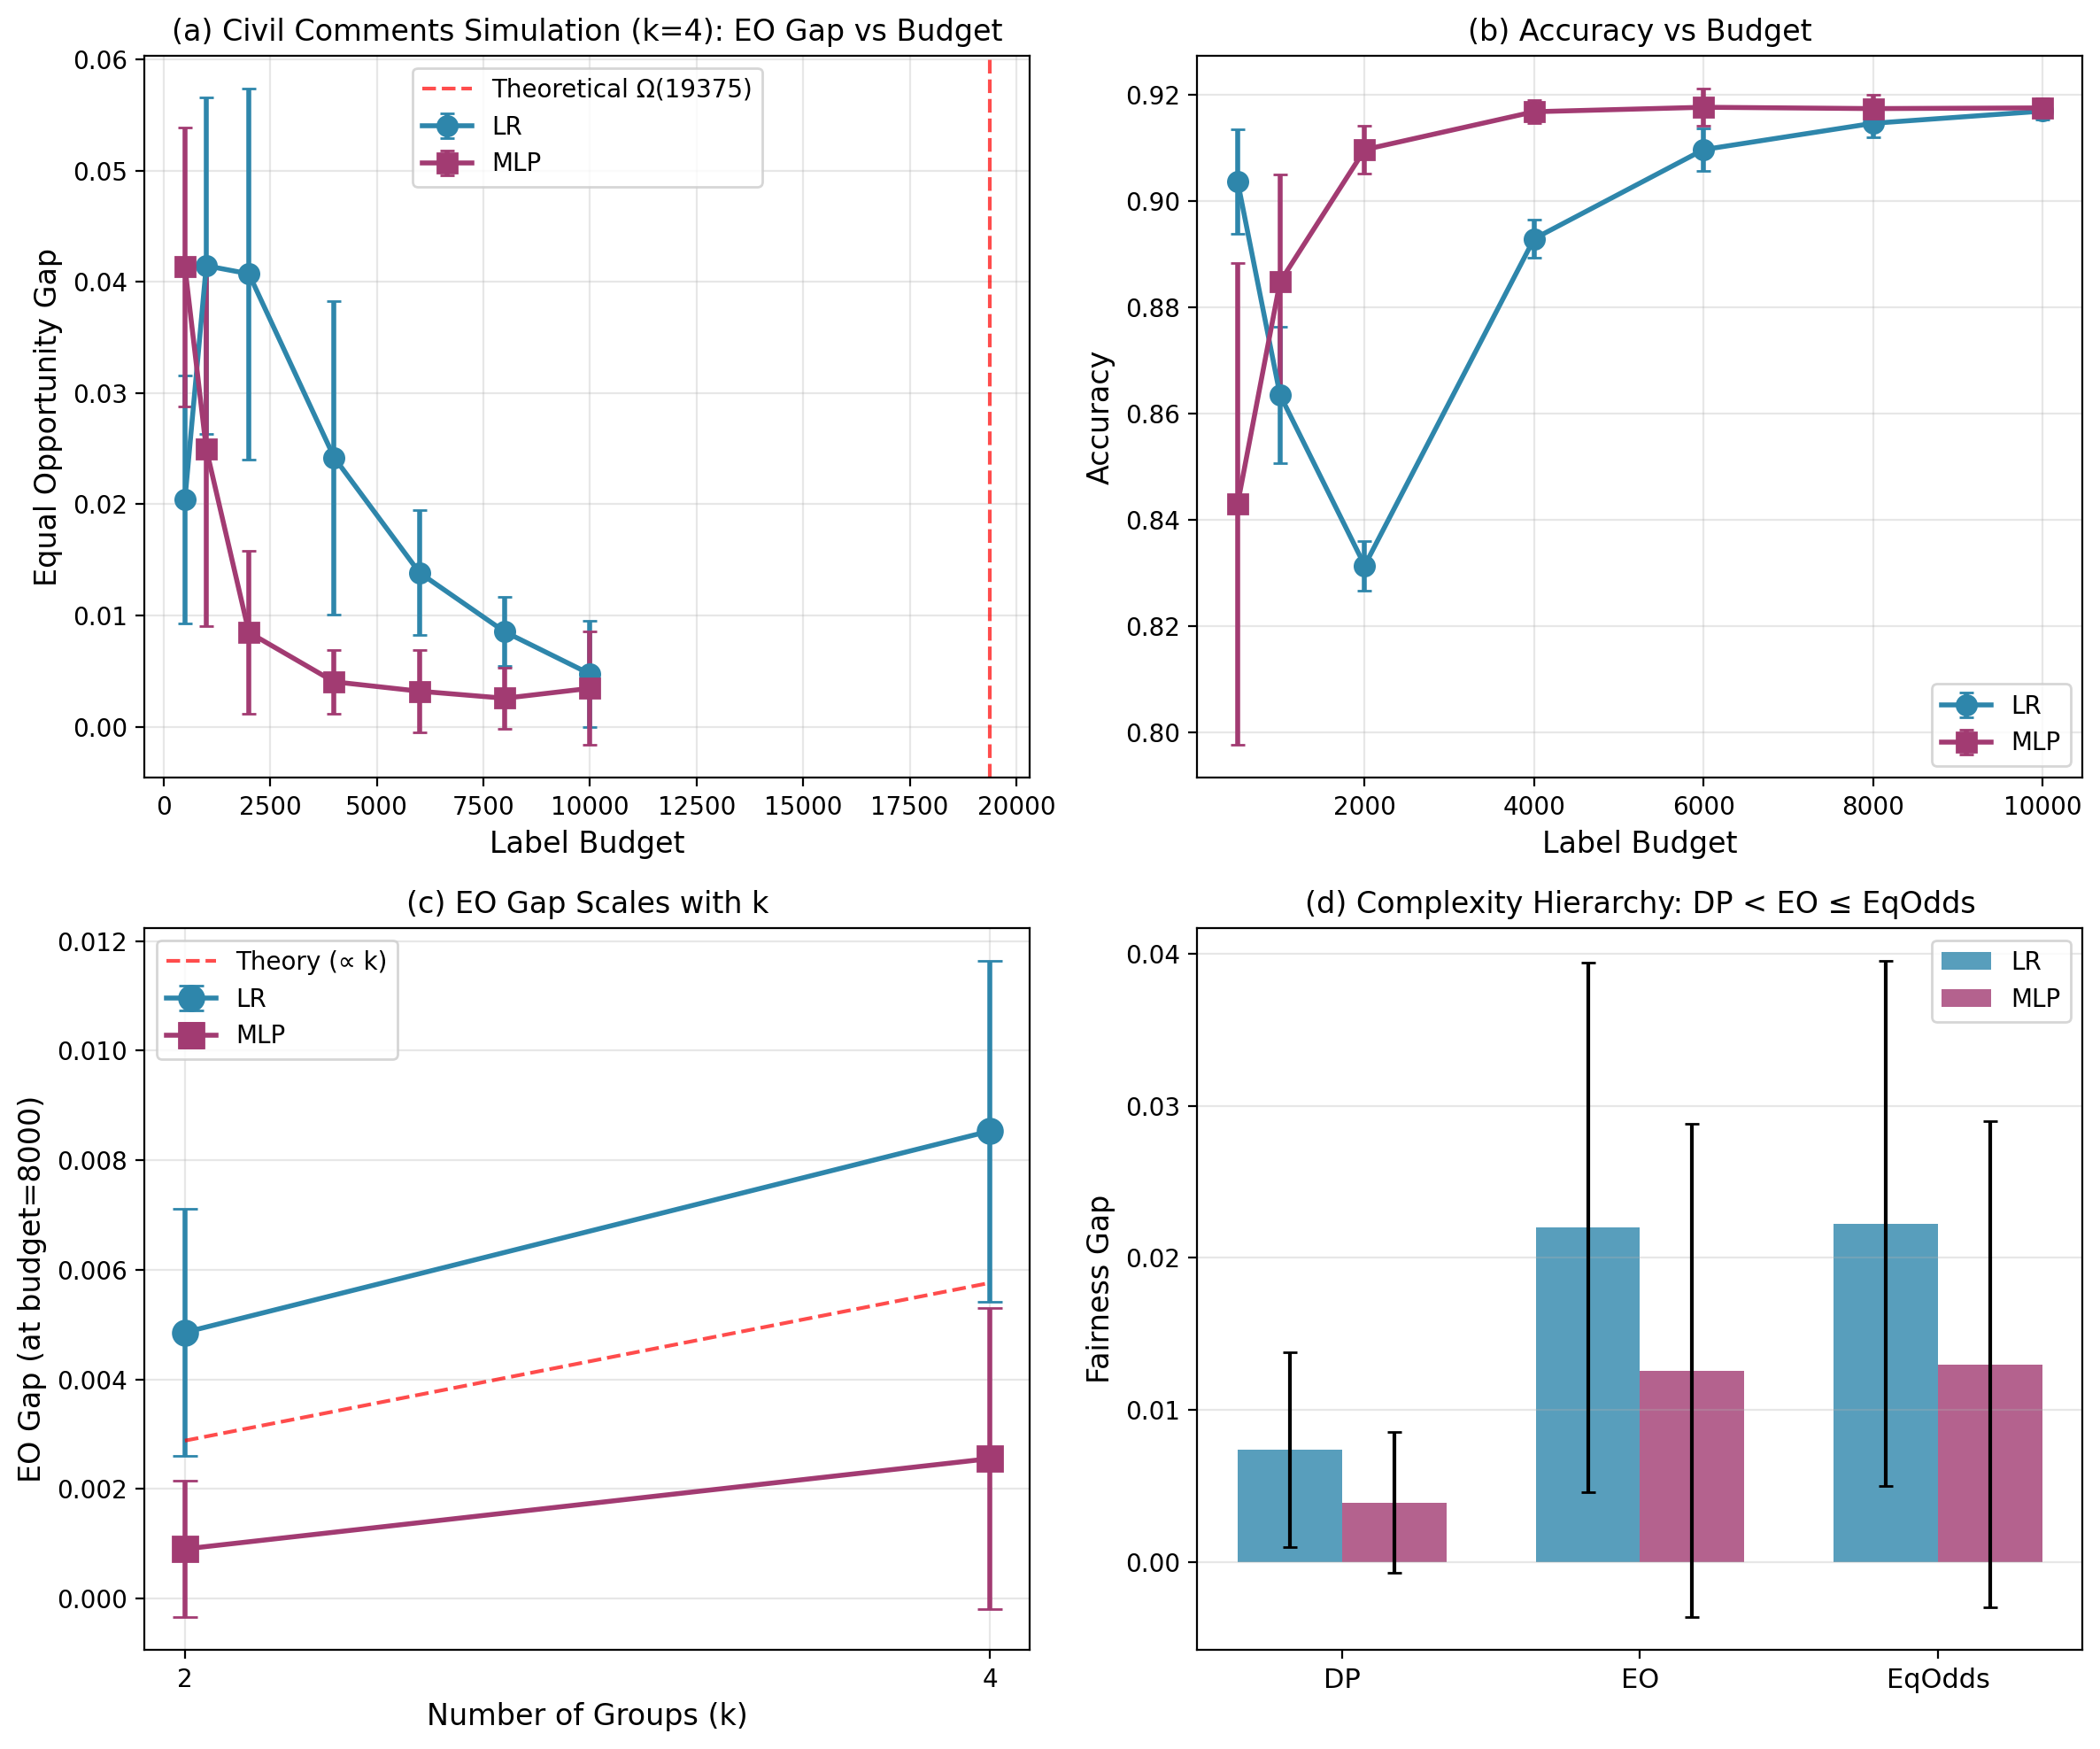

The data file committed next to this chart (first rows):
budget, trial, model, k, accuracy, DP_gap, EO_gap, EqOdds_gap
500, 0, LR, 2, 0.9143, 0.0009054, 0.004036, 0.004036
500, 1, LR, 2, 0.9063, 0.000535, 0.004814, 0.004814
500, 2, LR, 2, 0.9045, 0.001114, 0.0101, 0.0101
500, 3, LR, 2, 0.909, 0.0007246, 0.001176, 0.001176
500, 4, LR, 2, 0.8931, 0.0001998, 0.01504, 0.01504
500, 5, LR, 2, 0.9079, 0.00298, 6.096371439719139e-05, 0.003122
500, 6, LR, 2, 0.891, 0.0008168, 0.006217, 0.006217
500, 7, LR, 2, 0.8873, 0.009697, 0.02387, 0.02387
500, 8, LR, 2, 0.9084, 0.003882, 0.002134, 0.004318
500, 9, LR, 2, 0.9157, 0.0002674, 0.006587, 0.006587
1000, 0, LR, 2, 0.8659, 0.007463, 0.0053, 0.007139
1000, 1, LR, 2, 0.8819, 0.003415, 0.03225, 0.03225
1000, 2, LR, 2, 0.8576, 0.004964, 0.00965, 0.00965
1000, 3, LR, 2, 0.8644, 0.003408, 0.0131, 0.0131
1000, 4, LR, 2, 0.8624, 0.005379, 0.007842, 0.007842
1000, 5, LR, 2, 0.8685, 0.003224, 0.004989, 0.004989
1000, 6, LR, 2, 0.836, 0.007612, 0.001329, 0.007747
1000, 7, LR, 2, 0.8526, 0.00181, 0.02891, 0.02891
1000, 8, LR, 2, 0.8765, 0.01093, 0.02739, 0.02739
1000, 9, LR, 2, 0.8699, 0.002537, 0.0217, 0.0217
2000, 0, LR, 2, 0.834, 0.009239, 0.01105, 0.01105
2000, 1, LR, 2, 0.8301, 0.00881, 0.009481, 0.009481
2000, 2, LR, 2, 0.8353, 0.0004156, 0.006476, 0.006476
2000, 3, LR, 2, 0.8359, 0.004585, 0.01361, 0.01361
2000, 4, LR, 2, 0.83, 0.001337, 0.0133, 0.0133
2000, 5, LR, 2, 0.827, 0.01074, 0.015, 0.015
2000, 6, LR, 2, 0.8241, 0.005396, 0.02349, 0.02349
2000, 7, LR, 2, 0.8331, 0.01019, 0.01586, 0.01586
2000, 8, LR, 2, 0.8383, 0.008659, 0.02851, 0.02851
2000, 9, LR, 2, 0.8263, 0.002852, 0.0169, 0.0169
4000, 0, LR, 2, 0.8994, 0.002374, 0.01979, 0.01979
4000, 1, LR, 2, 0.89, 0.00282, 0.01526, 0.01526
4000, 2, LR, 2, 0.8939, 0.003274, 0.001952, 0.00435
4000, 3, LR, 2, 0.8922, 0.001146, 0.01654, 0.01654
4000, 4, LR, 2, 0.8899, 0.007984, 0.0197, 0.0197
4000, 5, LR, 2, 0.8917, 0.0007702, 0.01608, 0.01608
4000, 6, LR, 2, 0.8924, 0.003179, 0.007739, 0.007739
4000, 7, LR, 2, 0.8931, 0.002751, 0.009852, 0.009852
4000, 8, LR, 2, 0.8885, 0.003829, 0.01338, 0.01338
4000, 9, LR, 2, 0.8985, 0.006292, 0.004946, 0.007673
6000, 0, LR, 2, 0.9095, 0.001101, 0.0001966, 0.0009266
6000, 1, LR, 2, 0.9056, 0.002046, 0.007716, 0.007716
6000, 2, LR, 2, 0.9171, 8.290688106385447e-06, 0.004177, 0.004177
6000, 3, LR, 2, 0.9093, 0.001944, 0.005643, 0.005643
6000, 4, LR, 2, 0.9116, 0.004704, 0.002679, 0.004665
6000, 5, LR, 2, 0.9062, 0.001455, 0.004524, 0.004524
6000, 6, LR, 2, 0.9052, 0.0004676, 0.001917, 0.001917
6000, 7, LR, 2, 0.9153, 0.0002633, 0.0007548, 0.0007548
6000, 8, LR, 2, 0.9083, 0.003041, 0.006429, 0.006429
6000, 9, LR, 2, 0.9093, 0.001276, 0.003603, 0.003603
8000, 0, LR, 2, 0.9164, 0.00262, 0.009438, 0.009438
8000, 1, LR, 2, 0.9114, 0.0006514, 0.004361, 0.004361
8000, 2, LR, 2, 0.9176, 0.0009862, 0.003241, 0.003241
8000, 3, LR, 2, 0.9148, 0.001453, 0.005682, 0.005682
8000, 4, LR, 2, 0.9175, 1.2971924972874846e-05, 0.00545, 0.00545
8000, 5, LR, 2, 0.9114, 1.0391148197454094e-05, 0.007843, 0.007843
8000, 6, LR, 2, 0.9129, 0.0009191, 0.00338, 0.00338
8000, 7, LR, 2, 0.9158, 0.0004516, 0.003411, 0.003411
8000, 8, LR, 2, 0.912, 0.0006207, 0.002717, 0.002717
8000, 9, LR, 2, 0.9172, 0.0004393, 0.00305, 0.00305
... 220 more rows
